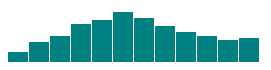
D3 v3 page, settled after 360 driven frames (6 s of simulated time); the page loaded 1 data file(s).


function draw(dataset) {
  var larg =500;
  var haut =100;
  var barPadding =1;


  var svg = d3.select("body")
      .append("svg")
      .attr("width", larg)
      .attr("height", haut);

  svg.selectAll("rect")
      .data(dataset)
      .enter()
      .append("rect")
      .attr("x", function(d, i){
          return i *(20+ barPadding);
      })
      .attr("y", function(d){
          return haut -(d.valeur *2);
      })
      .attr("width", 20)
      .attr("height", function(d){
          return(d.valeur *2);
      })
      .attr("fill", "teal");

}


  d3.json("./data.json", draw);


### data: data.json
[
 {
  "mois": "janvier",
  "valeur": 5
 },
 {
  "mois": "février",
  "valeur": 10
 },
 {
  "mois": "mars",
  "valeur": 13
 },
 {
  "mois": "avril",
  "valeur": 19
 },
 {
  "mois": "mai",
  "valeur": 21
 },
 {
  "mois": "juin",
  "valeur": 25
 },
 {
  "mois": "juillet",
  "valeur": 22
 },
 {
  "mois": "août",
  "valeur": 18
 },
 "... 4 more items"
]